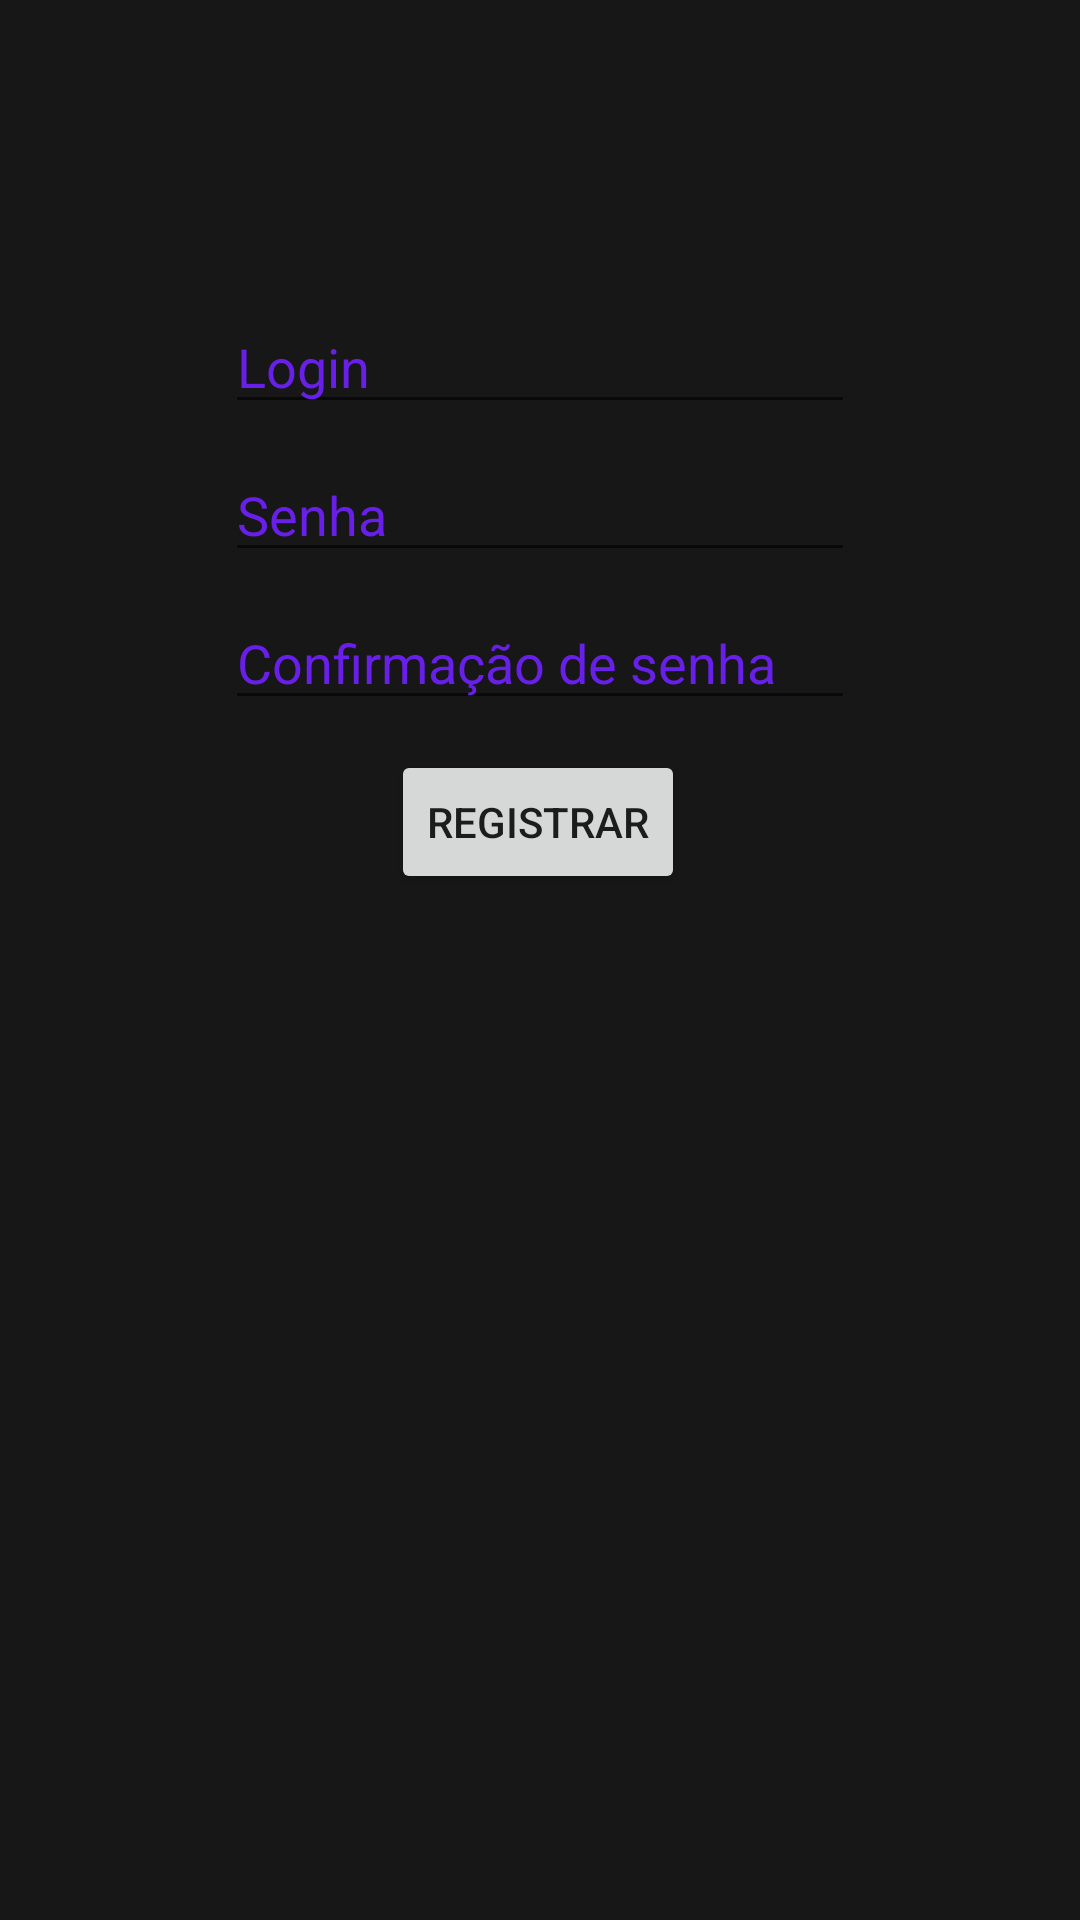

Reconstruct the res/layout file that produces this screen, plus the resources it refers to.
<!-- AndroidManifest.xml: application theme Theme.Rockxabapp -->
<!-- res/layout/activity_register.xml -->
<?xml version="1.0" encoding="utf-8"?>
<androidx.constraintlayout.widget.ConstraintLayout xmlns:android="http://schemas.android.com/apk/res/android"
    xmlns:app="http://schemas.android.com/apk/res-auto"
    xmlns:tools="http://schemas.android.com/tools"
    android:layout_width="match_parent"
    android:layout_height="match_parent"
    android:background="#171717"
    tools:context=".activity.LoginActivity">

    <EditText
        android:id="@+id/etNewLogin"
        android:layout_width="wrap_content"
        android:layout_height="wrap_content"
        android:layout_marginTop="100dp"
        android:ems="10"
        android:hint="Login"
        android:inputType="textPersonName"
        android:shadowColor="#00000000"
        android:textColor="#6820E8"
        android:textColorHint="#6820E8"
        app:layout_constraintEnd_toEndOf="parent"
        app:layout_constraintStart_toStartOf="parent"
        app:layout_constraintTop_toTopOf="parent" />

    <EditText
        android:id="@+id/etNewPassword"
        android:layout_width="wrap_content"
        android:layout_height="wrap_content"
        android:layout_marginTop="8dp"
        android:ems="10"
        android:hint="Senha"
        android:inputType="textPassword"
        android:textColorHint="#6820E8"
        app:layout_constraintEnd_toEndOf="parent"
        app:layout_constraintStart_toStartOf="parent"
        app:layout_constraintTop_toBottomOf="@+id/etNewLogin" />

    <EditText
        android:id="@+id/etNewPasswordCheck"
        android:layout_width="wrap_content"
        android:layout_height="wrap_content"
        android:layout_marginTop="8dp"
        android:ems="10"
        android:inputType="textPersonName"
        android:text="Confirmação de senha"
        android:textColor="#6820E8"
        android:textColorHint="#6820E8"
        app:layout_constraintEnd_toEndOf="parent"
        app:layout_constraintStart_toStartOf="parent"
        app:layout_constraintTop_toBottomOf="@+id/etNewPassword" />

    <Button
        android:id="@+id/btnRegister"
        android:layout_width="wrap_content"
        android:layout_height="wrap_content"
        android:layout_marginTop="10dp"
        android:text="Registrar"
        app:layout_constraintEnd_toEndOf="parent"
        app:layout_constraintHorizontal_bias="0.498"
        app:layout_constraintStart_toStartOf="parent"
        app:layout_constraintTop_toBottomOf="@+id/etNewPasswordCheck"
        app:strokeColor="#6820E8" />

</androidx.constraintlayout.widget.ConstraintLayout>
<!-- resources referenced by this layout -->
<resources>
  <style name="Theme.Rockxabapp" parent="Theme.MaterialComponents.DayNight.NoActionBar">
          
          <item name="colorPrimary">@color/purple_500</item>
          <item name="colorPrimaryVariant">@color/purple_700</item>
          <item name="colorOnPrimary">@color/white</item>
          
          <item name="colorSecondary">@color/teal_200</item>
          <item name="colorSecondaryVariant">@color/teal_700</item>
          <item name="colorOnSecondary">@color/black</item>
          
          <item name="android:statusBarColor">?attr/colorPrimaryVariant</item>
          
      </style>
  <!-- not gathered from this repository: default colours our renderer supplied (Android Studio template values) -->
  <color name="purple_500">#FF6200EE</color>
  <color name="purple_700">#FF3700B3</color>
  <color name="teal_200">#FF03DAC5</color>
  <color name="teal_700">#FF018786</color>
  <color name="black">#FF000000</color>
  <color name="white">#FFFFFFFF</color>
</resources>
